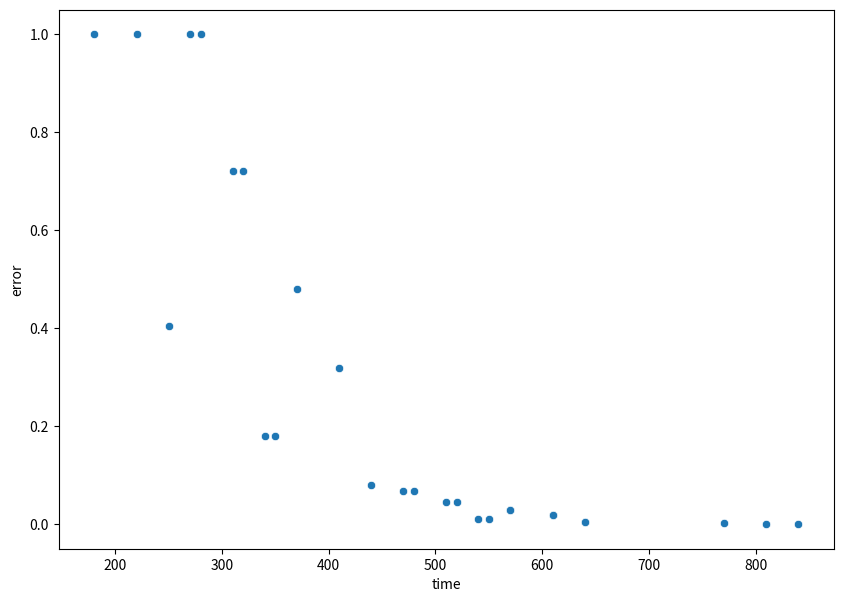

Reproduce this figure in Python.
import matplotlib.pyplot as plt
import seaborn as sns
import pandas as pd


def start(type="middle"):
    return 0


def perceptualstep(type="middle"):
    if type == "middle":
        return 100
    elif type == "fast":
        return 50
    else:
        return 200


def cognitivestep(type="middle"):
    if type == "middle":
        return 70
    elif type == "fast":
        return 25
    else:
        return 170


def motorstep(type="middle"):
    if type == "middle":
        return 70
    elif type == "fast":
        return 30
    else:
        return 100


def gen_box_whisker(data):
    fig = plt.figure(figsize=(10, 7))
    plt.boxplot(data)
    plt.show()


def gen_scatter_plot(data):
    fig = plt.figure(figsize=(10, 7))
    sns.scatterplot(data=data, x="time", y="error")
    fig.show()


def example1():
    """

    :return: total time of all cognitive processes
    """
    start_time = start()
    perceptual_time = perceptualstep()
    cog_time = cognitivestep()
    motor_time = motorstep()

    return start_time + perceptual_time + cog_time + motor_time


def call_all(type_p, type_c, type_m):
    start_time = start()
    perceptual_time = perceptualstep(type_p)
    cog_time = cognitivestep(type_c)
    motor_time = motorstep(type_m)

    return start_time + perceptual_time + cog_time + motor_time


def call_all_ideal(type_p, type_c, type_m):
    """
    call for souble stimulus
    :param type_p:
    :param type_c:
    :param type_m:
    :return:
    """
    start_time = start()
    perceptual_time = perceptualstep(type_p)
    cog_time = cognitivestep(type_c)
    motor_time = motorstep(type_m)

    return start_time + 2 * perceptual_time + 2 * cog_time + motor_time


def error_prob(type):
    if type == "fast":
        return 3
    elif type == "middle":
        return 2
    else:
        return 0.5


def call_all_ideal_error(type_p, type_c, type_m):
    """
    call for souble stimulus
    :param type_p:
    :param type_c:
    :param type_m:
    :return:
    """
    err_prob = 0.01
    e_p = error_prob(type_p)
    e_c = error_prob(type_c)
    e_m = error_prob(type_m)
    total_error = err_prob * e_p * e_p * e_c * e_c * e_m

    if total_error > 1:
        total_error = 1

    start_time = start()
    perceptual_time = perceptualstep(type_p)
    cog_time = cognitivestep(type_c)
    motor_time = motorstep(type_m)

    return start_time + 2 * perceptual_time + 2 * cog_time + motor_time, total_error


def example2(completeness="extremes"):
    """

    :param completeness: "extremes", "all"
    :return:
    """

    if completeness == "extremes":
        return call_all("fast", "fast", "fast"), call_all("middle", "middle", "middle"), call_all("slow", "slow", "slow")
    else:
        outcomes = []
        types = ["fast", "middle", "slow"]

        for s in types:
            for t in types:
                for u in types:
                    outcomes.append(call_all(s, t, u))

        return outcomes


def example3(completeness="extremes"):
    """

    :param completeness: "extremes", "all"
    :return:
    """

    if completeness == "extremes":
        return call_all_ideal("fast", "fast", "fast"), call_all_ideal("middle", "middle", "middle"), call_all_ideal("slow", "slow", "slow")
    elif completeness=="task":
        return call_all_ideal("fast", "middle", "slow")
    else:
        outcomes = []
        types = ["fast", "middle", "slow"]

        for s in types:
            for t in types:
                for u in types:
                    outcomes.append(call_all_ideal(s, t, u))

        return outcomes


def example4(completeness="extremes"):
    """

    :param completeness: "extremes", "all"
    :return:
    """

    second_stim = [40, 80, 110, 150, 210, 240]

    times = []
    for s in second_stim:
        results = example3(completeness)
        for r in results:
            times.append(r + s)
    return times


def example5(completeness="extremes"):
    """

    :param completeness: "extremes", "all"
    :return:
    """

    if completeness == "extremes":
        return call_all_ideal_error("fast", "fast", "fast"),\
            call_all_ideal_error("middle", "middle", "middle"), \
            call_all_ideal_error("slow", "slow", "slow")
    else:
        outcomes = []
        types = ["fast", "middle", "slow"]

        for s in types:
            for t in types:
                for u in types:
                    outcomes.append(call_all_ideal_error(s, t, u))

        return outcomes


out = example5("all")
print(out)
df = pd.DataFrame(out, columns=['time', 'error'])
gen_scatter_plot(df)
#gen_box_whisker(out)